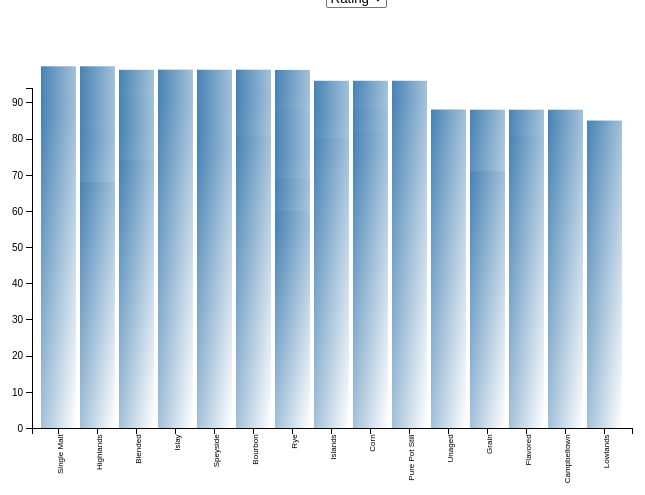
D3 v4 page, settled after 360 driven frames (6 s of simulated time); the page loaded 1 data file(s).



    var margin = {top: 80, right: 180, bottom: 80, left: 180},
        width = 960 - margin.left - margin.right,
        // height = 500 - margin.top - margin.bottom;
        height = 500 - margin.top - margin.bottom;



    var svg = d3.select("body").append("svg")
        .attr("width", width + margin.left + margin.right)
        .attr("height", height + margin.top + margin.bottom)
        .append("g")
        .attr("transform", "translate(" + margin.left + "," + margin.top + ")");

    // d3.csv("./whiskey-test.csv", function(error, data){
    d3.csv("./whiskey.csv", function(error, data){


            // filter year
        console.log('data',data)
        // var data = data.filter(function(d){return d.Year == '2012';});
        // Get every column value
        var elements = Object.keys(data[0])
            .filter(function(d){
                return ((d != "Name") & (d != "Country") & (d != "Category") & (d != "Brand"));
            });
        var selection = elements[0];

        // this part added
        var avg = d3.nest()
            .key(function(d){ return d.Category;})
            .rollup(function(v){return d3.mean(v,function(d){
                return +d[selection];});})
            .entries(data);

        // var y = d3.scaleLinear()
        //     .domain([0, d3.max(data, function(d){
        //         console.log('y selection',+d[selection]);
        //         return +d[selection];
        //     })])
        //     .range([height, 0]);

        var y = d3.scaleLinear()
            .domain([0, d3.max(avg, function(d){
                // console.log('y selection',+d[selection]);
                return d.value;
            })])
            .range([height, 0]);

        var x = d3.scaleBand()
            .domain(data.map(function(d){ return d.Category;}))
            // .rangeBands([0, width]);
            .rangeRound([0, width])
            .padding(0.1);



        var xAxis = d3.axisBottom(x);
            // .scale(x)
            // .orient("bottom");

        var yAxis = d3.axisLeft(y);
            // .scale(y)
            // .orient("left");

        svg.append("g")
            .attr("class", "x axis")
            .attr("transform", "translate(0," + height + ")")
            .call(xAxis)
            .selectAll("text")
            .style("font-size", "8px")
            .style("text-anchor", "end")
            .attr("dx", "-.8em")
            .attr("dy", "-.55em")
            .attr("transform", "rotate(-90)" );


        svg.append("g")
            .attr("class", "y axis")
            .call(yAxis);


        //gradient test
        var gradient_bar = svg.append("defs")
        // var gradient_bar = canvas.append("svg:defs")
        //     .append("svg:linearGradient")
            .append('linearGradient')
            .attr("id", "svgGradient")
            .attr("x1", "0%")
            .attr("y1", "0%")
            .attr("x2", "100%")
            .attr("y2", "100%")
            .attr("spreadMethod", "pad");

        console.log('defs');

        // gradient_bar.append("svg:stop")
        gradient_bar.append('stop')
            .attr('class','start')
            .attr("offset", "0%")
            .attr("stop-color", "steelblue")
            .attr("stop-opacity", 1);

        console.log('steop 1')

        gradient_bar.append('stop')
        // gradient_bar.append("svg:stop")
            .attr('class','end')
            .attr("offset", "100%")
            .attr("stop-color", "white")
            .attr("stop-opacity", 1);


        svg.selectAll("rectangle")
            // .data(data)
            .data(data)
            .enter()
            .append("rect")
            .attr("class","rectangle")
            // .attr("width", width/data.length-5)
            .attr("width", x.bandwidth())
            .attr("height", function(d){
                return height - y(+d[selection]);
            })
            .attr("x", function(d, i){
                // return (width / data.length) * i ;
                return x(d.Category);
            })
            .attr("y", function(d){
                return y(+d[selection]);
            })
            // .attr('fill','steelblue')
            .attr("fill","url(#svgGradient)")
            .append("title")
            // .style("margin-left", "10px")   //space between bars
            .text(function(d){
                return d.Category + " : " + d[selection];
            });

        var selector = d3.select("#drop")
            .append("select")
            .attr("id","dropdown")
            .on("change", function(d){
                selection = document.getElementById("dropdown");

                y.domain([0, d3.max(data, function(d){
                    return +d[selection.value];})]);

                yAxis.scale(y);

                d3.selectAll(".rectangle")
                    .transition()
                    .attr("height", function(d){
                        return height - y(+d[selection.value]);
                    })
                    .attr("x", function(d, i){
                        // return (width / data.length) * i ;
                        return x(d.Category);
                    })
                    .attr("y", function(d){
                        return y(+d[selection.value]);
                    })
                    .ease("linear")
                    .select("title")
                    .text(function(d){
                        return d.Category + " : " + d[selection.value];
                    });

                d3.selectAll("g.y.axis")
                    .transition()
                    .call(yAxis);

            });

        selector.selectAll("option")
            .data(elements)
            .enter().append("option")
            .attr("value", function(d){
                return d;
            })
            .text(function(d){
                return d;
            })


    });



### data: whiskey.csv
Name, Rating, Country, Category, Price, ABV, Age, Brand
Tyrconnell 10 Year Old Single Malt Madei…, 100, Ireland, Single Malt, 72, 46, 10, Tyrconnell
Dalmore 18 Year Old Single Highland Malt…, 100, Scotland, Highlands, 165, 43, 18, Dalmore
Powers 12 Year Old Irish Whiskey, 99, Ireland, Blended, 35, 40, 12, Powers
Suntory The Yamazaki 18 Year Old Single …, 99, Japan, Single Malt, 120, 43, 18, Suntory
Glenmorangie 10 Year Old Single Malt Sco…, 99, Scotland, Highlands, 42, 40, 10, Glenmorangie
Glenmorangie Single Malt Scotch, 99, Scotland, Highlands, 80, 46, 10, Glenmorangie
Bunnahabhain 18 Year Old Single Malt Sco…, 99, Scotland, Islay, 92, 46.3, 18, Bunnahabhain
Laphroaig 18 Year Old Single Malt Scotch, 99, Scotland, Islay, 107, 48, 18, Laphroaig
Cardhu 12 Year Old Single Malt Scotch, 99, Scotland, Highlands, 45, 40, 12, Cardhu
Aberlour 18 Year Old Single Malt Scotch, 99, Scotland, Speyside, 100, 43, 18, Aberlour
Balvenie 14 Year Old Single Malt Scotch, 99, Scotland, Speyside, 60, 43, 14, Balvenie
Caol Ila Single Malt Scotch Distillers E…, 99, Scotland, Islay, 70, 43, 10, Caol Ila
Kingdom 17 Year Old Scotch, 99, Scotland, Blended, 50, 40, 17, Kingdom
Balvenie 12 Year Old Doublewood Single M…, 99, Scotland, Speyside, 45, 40, 12, Balvenie
Glen Garioch Founders Reserve Scotch, 99, Scotland, Highlands, 45, 48, 8, Glen Garioch
Bowmore 15 Year Old Single Malt Scotch, 99, Scotland, Islay, 70, 43, 15, Bowmore
Rebel Yell Kentucky Straight Bourbon Whi…, 99, USA, Bourbon, 11, 40, 8, Rebel Yell
Pappy Van Winkle 15 Year Old Family Rese…, 99, USA, Bourbon, 58, 53.5, 15, Pappy Van Winkle
Thomas H. Handy Kentucky Straight Rye Wh…, 99, USA, Rye, 67, 66.4, 6, Thomas H. Handy
Ardbeg Uigeadail, 99, Scotland, Islay, 80, 54.2, 10, Ardbeg
Noah's Mill Bourbon, 99, USA, Bourbon, 60, 57.15, 15, Noah's Mill
Parker's Heritage Bourbon, 99, USA, Bourbon, 80, 62, 15, Parker's Heritage
Glenlivet 21 Year Old Single Malt Scotch, 97, Scotland, Speyside, 123, 40, 21, Glenlivet
Macallan 21 Year Old Fine Oak Scotch Whi…, 96, Scotland, Speyside, 220, 43, 21, Macallan
George T. Stagg Kentucky Straight Bourbo…, 96, USA, Bourbon, 70, 45, 8, George T. Stagg
Parker's Heritage Collection 10 Year Old…, 96, USA, Bourbon, 80, 63, 10, Parker's Heritage
Rowan's Creek Bourbon, 96, USA, Bourbon, 50, 50.05, 12, Rowan's Creek
Woodford Reserve Master's Collection Bou…, 96, USA, Bourbon, 80, 46.2, 12, Woodford Reserve
Lagavulin 21 Scotch, 96, Scotland, Islay, 300, 56.5, 21, Lagavulin
Highland Park 30 Scotch, 96, Scotland, Islands, 365, 48.1, 30, Highland Park
King Car Single Malt Whisky, 96, Taiwan, Single Malt, 84, 46, 7, Kavalan
Rye Dog Whiskey, 96, USA, Rye, 65, 50, 0, Delaware Phoenix
Thirteenth Colony Southern Corn Whiskey, 96, USA, Corn, 30, 47.5, 8, Thirteen Colony
Glenfiddich 12 Year Old Single Malt Scot…, 96, Scotland, Speyside, 43, 40, 12, Glenfiddich
Oban 15 Year Old Single Malt Scotch, 96, Scotland, Highlands, 89, 43, 15, Oban
Old Pulteney 30 Year Old Single Malt Sco…, 96, Scotland, Highlands, 400, 44, 30, Old Pulteney
Tomatin 18 Year Old Single Malt Scotch, 96, Scotland, Speyside, 62, 46, 18, Tomatin
Glengoyne 17 Year Old Single Malt Scotch, 96, Scotland, Highlands, 73, 43, 17, Glengoyne
Aberfeldy 12 Year Old Single Malt Scotch, 96, Scotland, Highlands, 30, 40, 12, Aberfeldy
Buchanan's 18 Year Old Special Reserve S…, 96, Scotland, Blended, 79, 43, 18, Buchanan
Bunnahabhain 12 Year Old Single Malt Sco…, 96, Scotland, Islay, 43, 46.3, 12, Bunnahabhain
Buchanan's Master Blended Scotch, 96, Scotland, Blended, 54, 40, 6, Buchanan
Lagavulin 12 Year Old Single Malt Scotch, 96, Scotland, Islay, 90, 57.8, 12, Lagavulin
Tomatin 15 Year Old Single Malt Scotch, 96, Scotland, Speyside, 48, 43, 15, Tomatin
Glenmorangie 25 Year Old Single Malt Sco…, 96, Scotland, Highlands, 580, 43, 25, Glenmorangie
Haig Supreme Blended Scotch, 96, Scotland, Blended, 25, 40, 4, Haig
Kingdom 12 Year Old Scotch, 96, Scotland, Blended, 30, 40, 12, Kingdom
William Larue Weller Bourbon, 96, USA, Bourbon, 65, 65, 8, William Larue Weller
Redbreast 12 Year Old Irish Whiskey, 96, Ireland, Pure Pot Still, 40, 40, 12, Redbreast
Glenlivet Nadurra 16 Year Old Cask Stren…, 96, Scotland, Speyside, 65, 48, 16, Glenlivet
Chivas Regal 18 Year Old Blended Scotch …, 96, Scotland, Blended, 64, 40, 18, Chivas Regal
Hudson Baby Bourbon, 96, USA, Bourbon, 40, 46, 10, Hudson
Old Pulteney 21 Year Old Single Malt Sco…, 95, Scotland, Highlands, 120, 46, 21, Old Pulteney
Glen Grant 10 Year Old Single Malt Scotc…, 95, Scotland, Speyside, 47, 40, 10, Glen Grant
Glenmorangie 12 Year Old Single Malt Sco…, 95, Scotland, Highlands, 55, 46, 12, Glenmorangie
Tobermory 15 Year Old Single Malt Scotch, 94, Scotland, Islands, 108, 46.3, 15, Tobermory
Glenmorangie 18 Year Old Single Malt Sco…, 94, Scotland, Highlands, 107, 43, 18, Glenmorangie
Dalmore 40 Year Old Single Highland Malt…, 94, Scotland, Highlands, 3000, 40, 40, Dalmore
Ancnoc 16 Year Old Single Malt Scotch, 94, Scotland, Highlands, 60, 46, 16, Ancnoc
Pappy Van Winkle 20 year old Family Rese…, 94, USA, Bourbon, 93, 45.2, 20, Pappy Van Winkle
... 224 more rows